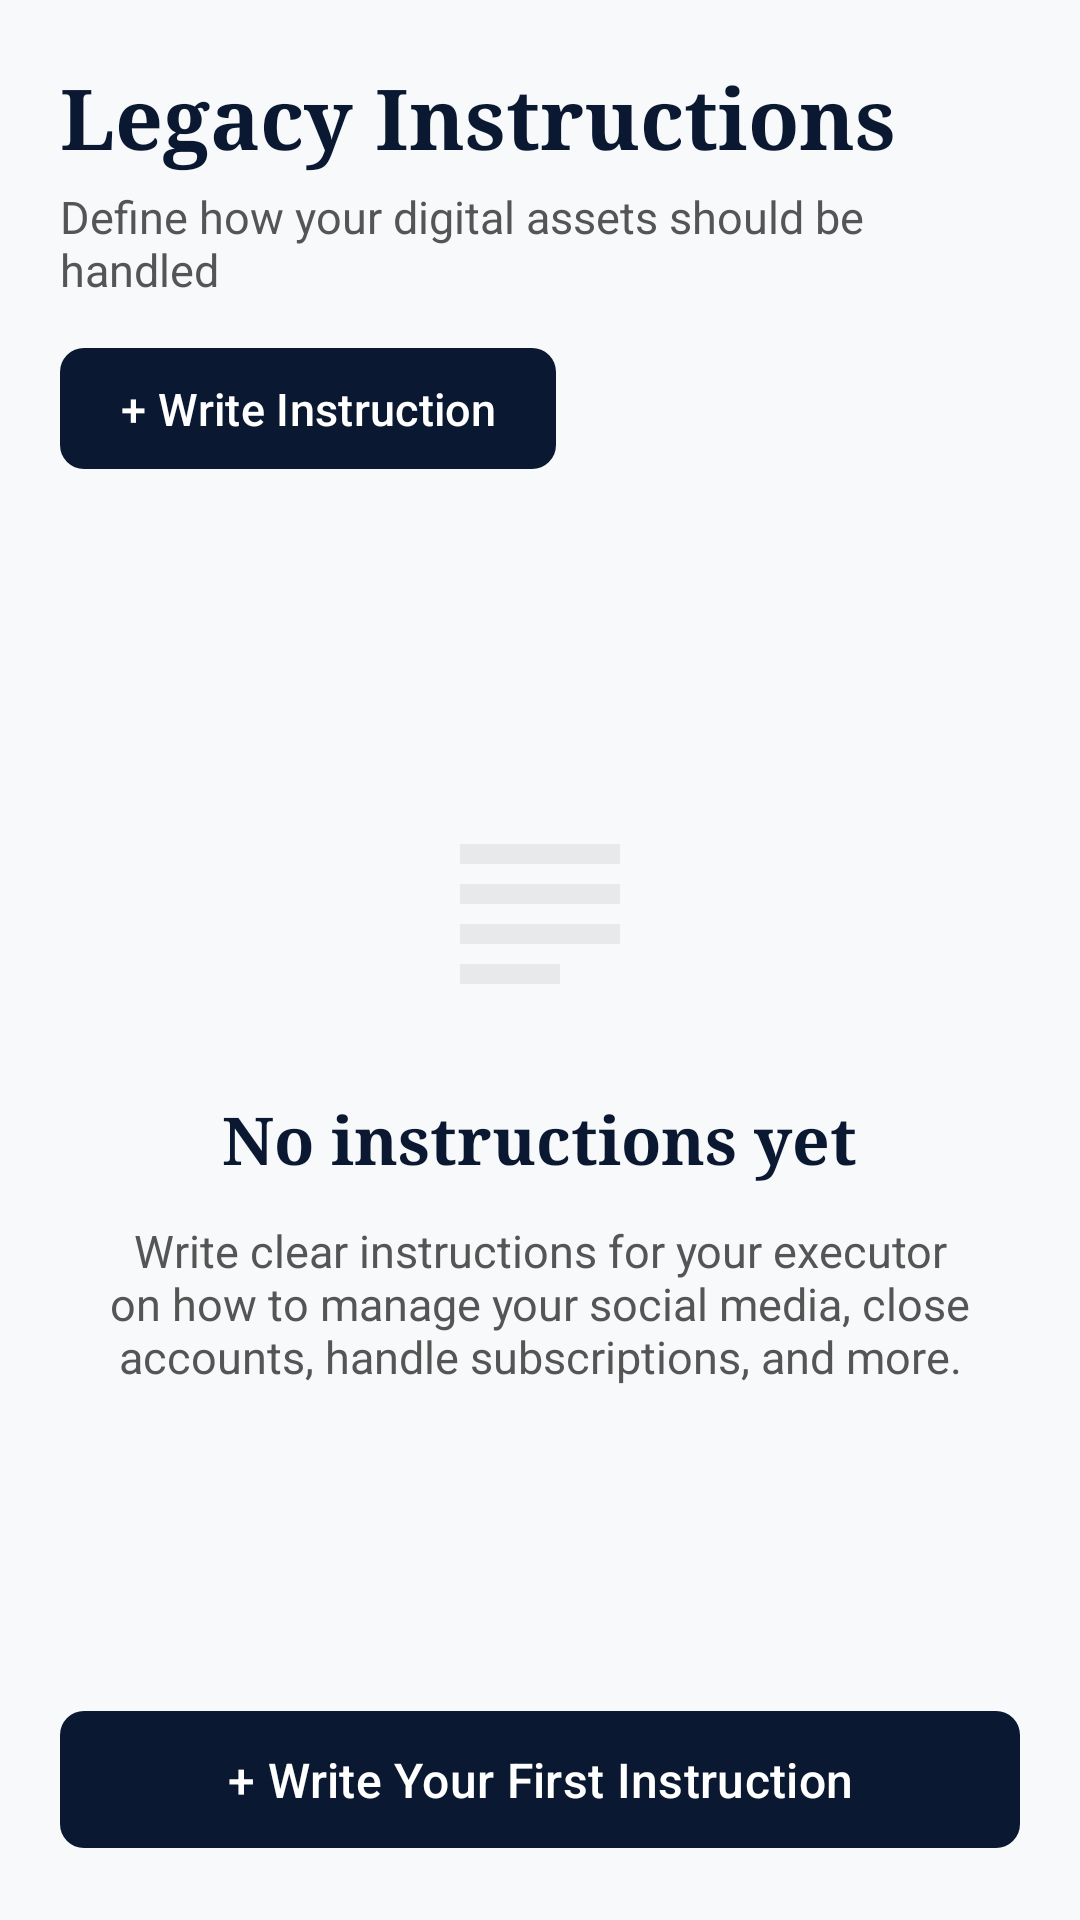

Write the Android layout XML for this screen, with the resource values it uses.
<!-- AndroidManifest.xml: application theme Theme.LegacyVaultSystem -->
<!-- res/layout/fragment_instructions.xml -->
<?xml version="1.0" encoding="utf-8"?>
<androidx.constraintlayout.widget.ConstraintLayout xmlns:android="http://schemas.android.com/apk/res/android"
    xmlns:app="http://schemas.android.com/apk/res-auto"
    android:layout_width="match_parent"
    android:layout_height="match_parent"
    android:background="@color/background_light"
    android:padding="20dp">

    <LinearLayout
        android:id="@+id/layout_header"
        android:layout_width="match_parent"
        android:layout_height="wrap_content"
        android:orientation="vertical"
        app:layout_constraintStart_toStartOf="parent"
        app:layout_constraintTop_toTopOf="parent">

        <TextView
            android:id="@+id/tv_title"
            android:layout_width="wrap_content"
            android:layout_height="wrap_content"
            android:fontFamily="serif"
            android:text="Legacy Instructions"
            android:textColor="@color/primary_dark_blue"
            android:textSize="28sp"
            android:textStyle="bold" />

        <TextView
            android:id="@+id/tv_subtitle"
            android:layout_width="match_parent"
            android:layout_height="wrap_content"
            android:layout_marginTop="4dp"
            android:text="Define how your digital assets should be handled"
            android:textColor="@color/text_secondary"
            android:textSize="15sp" />

        <com.google.android.material.button.MaterialButton
            android:id="@+id/btnAddInstruction"
            android:layout_width="wrap_content"
            android:layout_height="wrap_content"
            android:layout_marginTop="12dp"
            android:paddingStart="20dp"
            android:paddingTop="10dp"
            android:paddingEnd="20dp"
            android:paddingBottom="10dp"
            android:text="+ Write Instruction"
            android:textAllCaps="false"
            android:textColor="@color/white"
            android:textSize="15sp"
            app:backgroundTint="@color/primary_dark_blue"
            app:cornerRadius="8dp" />
    </LinearLayout>

    <LinearLayout
        android:id="@+id/layout_empty_state"
        android:layout_width="match_parent"
        android:layout_height="wrap_content"
        android:gravity="center"
        android:orientation="vertical"
        app:layout_constraintBottom_toTopOf="@id/btn_add_first"
        app:layout_constraintTop_toBottomOf="@id/layout_header">

        <ImageView
            android:layout_width="80dp"
            android:layout_height="80dp"
            android:alpha="0.1"
            android:src="@drawable/ic_list_outline"
            app:tint="@color/text_secondary" />

        <TextView
            android:layout_width="wrap_content"
            android:layout_height="wrap_content"
            android:layout_marginTop="20dp"
            android:fontFamily="serif"
            android:text="No instructions yet"
            android:textColor="@color/primary_dark_blue"
            android:textSize="22sp"
            android:textStyle="bold" />

        <TextView
            android:layout_width="match_parent"
            android:layout_height="wrap_content"
            android:layout_marginTop="12dp"
            android:gravity="center"
            android:text="Write clear instructions for your executor on how to manage your social media, close accounts, handle subscriptions, and more."
            android:textColor="@color/text_secondary"
            android:textSize="15sp" />

    </LinearLayout>

    <LinearLayout
        android:id="@+id/layout_instructions_list"
        android:layout_width="match_parent"
        android:layout_height="0dp"
        android:layout_marginTop="16dp"
        android:orientation="vertical"
        android:visibility="gone"
        app:layout_constraintBottom_toBottomOf="parent"
        app:layout_constraintTop_toBottomOf="@id/layout_header" />

    <com.google.android.material.button.MaterialButton
        android:id="@+id/btn_add_first"
        android:layout_width="match_parent"
        android:layout_height="wrap_content"
        android:paddingTop="12dp"
        android:paddingBottom="12dp"
        android:text="+ Write Your First Instruction"
        android:textAllCaps="false"
        android:textColor="@color/white"
        android:textSize="16sp"
        app:backgroundTint="@color/primary_dark_blue"
        app:cornerRadius="8dp"
        app:layout_constraintBottom_toBottomOf="parent" />

</androidx.constraintlayout.widget.ConstraintLayout>
<!-- resources referenced by this layout -->
<resources>
  <color name="background_light">#F8F9FA</color>
  <color name="primary_dark_blue">#0A1931</color>
  <color name="text_secondary">#555555</color>
  <color name="white">#FFFFFFFF</color>
  <!-- drawable ic_list_outline (drawable) -->
  <vector xmlns:android="http://schemas.android.com/apk/res/android"
      android:width="24dp"
      android:height="24dp"
      android:viewportWidth="24"
      android:viewportHeight="24">
      <path
          android:fillColor="#000000"
          android:pathData="M14,17H4v2h10v-2zM20,9H4v2h16V9zM20,5H4v2h16V5zM20,13H4v2h16v-2z" />
  </vector>
  <style name="Theme.LegacyVaultSystem" parent="Base.Theme.LegacyVaultSystem" />
  <style name="Base.Theme.LegacyVaultSystem" parent="Theme.Material3.DayNight.NoActionBar">
          
          <item name="colorPrimary">@color/primary_dark_blue</item>
          <item name="colorSecondary">@color/accent_gold</item>
          <item name="android:statusBarColor">@color/primary_dark_blue</item>
      </style>
  <color name="accent_gold">#D4AF37</color>
</resources>
